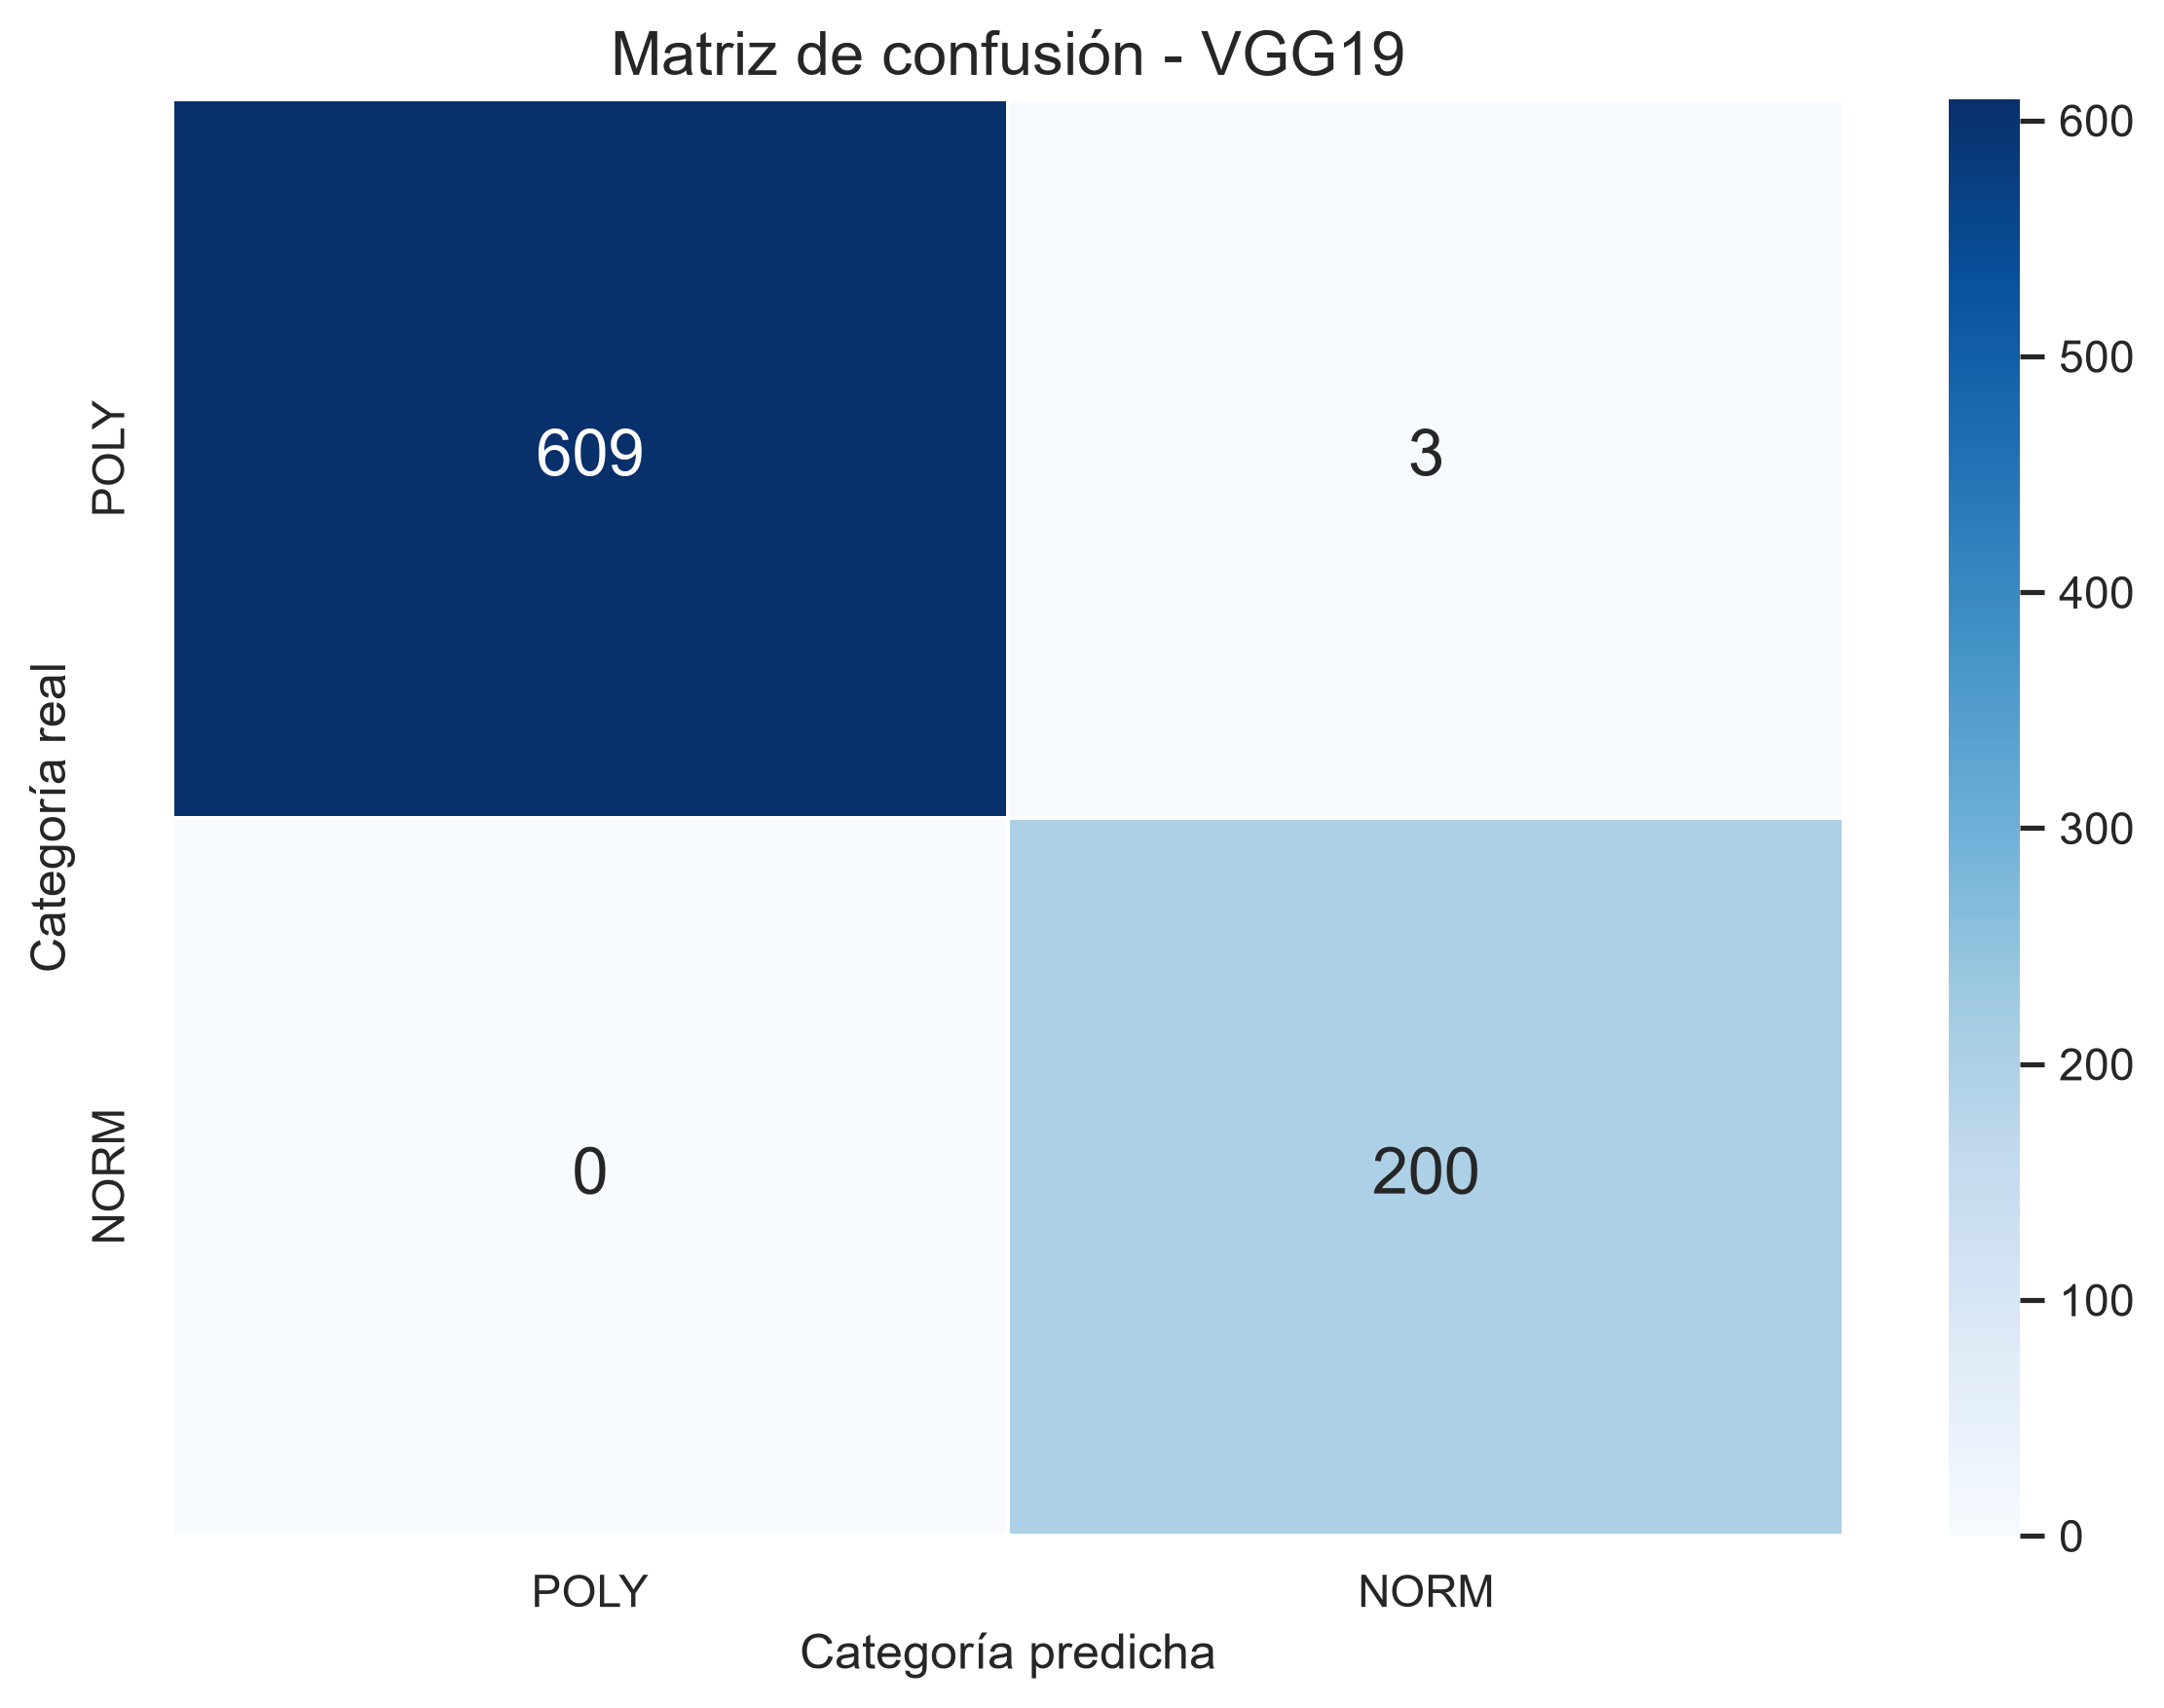

The file beside this chart, header and first rows:
, Predicho POLY, Predicho NORM
Real POLY, 609, 3
Real NORM, 0, 200
